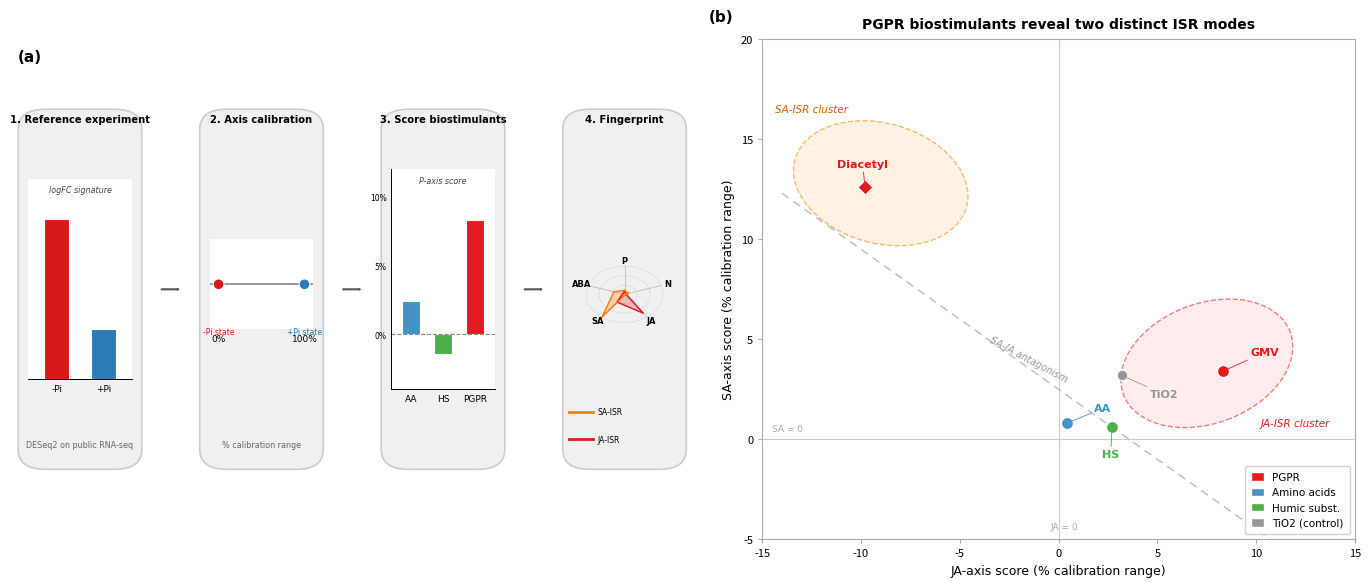

This figure's Python source: (Note: this script raises an exception after producing the figure.)
import numpy as np
import matplotlib
matplotlib.use("Agg")
import matplotlib.pyplot as plt
import matplotlib.patches as mpatches
from matplotlib.patches import FancyBboxPatch, Ellipse
import warnings
warnings.filterwarnings("ignore")

C_BOX    = "#F0F0F0"
C_BOX_ED = "#CCCCCC"
C_ARROW  = "#555555"
C_BLUE   = "#2C7BB6"
C_ORANGE = "#D7191C"
C_AA     = "#4393C3"
C_HS     = "#4DAF4A"
C_PGPR   = "#E41A1C"
C_TIO2   = "#969696"
FONT     = "DejaVu Sans"

def rounded_box(ax, x, y, w, h,
                color=None, edgecolor=None, lw=1.2,
                radius=0.04, zorder=2):
    if color is None: color = C_BOX
    if edgecolor is None: edgecolor = C_BOX_ED
    box = FancyBboxPatch(
        (x, y), w, h,
        boxstyle=f"round,pad=0.0,rounding_size={radius}",
        facecolor=color, edgecolor=edgecolor, linewidth=lw, zorder=zorder,
        transform=ax.transAxes, clip_on=False
    )
    ax.add_patch(box)
    return box

def arrow_ax(ax, x0, y0, x1, y1, color=None, lw=1.5, hw=0.012, hl=0.018):
    if color is None: color = C_ARROW
    ax.annotate("", xy=(x1, y1), xytext=(x0, y0),
        xycoords="axes fraction", textcoords="axes fraction",
        arrowprops=dict(arrowstyle=f"->,head_width={hw},head_length={hl}",
            color=color, lw=lw), zorder=5)

def box_title(ax, x, y, w, text, fontsize=7.5):
    ax.text(x + w/2, y, text, ha="center", va="top",
            fontsize=fontsize, fontweight="bold", fontfamily=FONT,
            transform=ax.transAxes, zorder=6)

def draw_panel_a(ax):
    ax.set_xlim(0, 1)
    ax.set_ylim(0, 1)
    ax.axis("off")
    BOX_H = 0.72; BOX_Y = 0.14; BOX_TOP = BOX_Y + BOX_H
    GAP = 0.025; ARR_W = 0.035; n_boxes = 4; n_gaps = 3
    total_arrow = n_gaps * (GAP*2 + ARR_W)
    BW = (0.98 - total_arrow) / n_boxes
    xs = []; cursor = 0.01
    for i in range(n_boxes):
        xs.append(cursor); cursor += BW
        if i < n_gaps: cursor += GAP*2 + ARR_W
    for x in xs: rounded_box(ax, x, BOX_Y, BW, BOX_H)
    for i in range(n_gaps):
        x0 = xs[i]+BW+GAP; x1 = x0+ARR_W
        arrow_ax(ax, x0, BOX_Y+BOX_H/2, x1, BOX_Y+BOX_H/2)
    mg = 0.015
    # Step 1
    s1x = xs[0]
    ax1 = ax.inset_axes([s1x+mg, BOX_Y+0.18, BW-2*mg, BOX_H-0.32], transform=ax.transAxes)
    ax1.bar([0,1],[3.2,1.0],color=[C_ORANGE,C_BLUE],width=0.55,edgecolor="white",linewidth=0.8)
    ax1.set_xlim(-0.6,1.6); ax1.set_ylim(0,4.0)
    ax1.set_xticks([0,1]); ax1.set_xticklabels(["-Pi","+Pi"],fontsize=6.5,fontfamily=FONT)
    ax1.set_yticks([])
    ax1.spines[["top","right","left"]].set_visible(False)
    ax1.spines["bottom"].set_linewidth(0.7)
    ax1.tick_params(bottom=False,length=0)
    ax1.text(0.5,0.97,"logFC signature",ha="center",va="top",fontsize=5.8,
             fontstyle="italic",fontfamily=FONT,transform=ax1.transAxes,color="#444444")
    box_title(ax,s1x,BOX_TOP-0.01,BW,"1. Reference experiment",fontsize=7.2)
    ax.text(s1x+BW/2,BOX_Y+0.04,"DESeq2 on public RNA-seq",ha="center",va="bottom",
            fontsize=5.8,fontfamily=FONT,color="#666666",transform=ax.transAxes)
    # Step 2
    s2x = xs[1]
    ax2 = ax.inset_axes([s2x+mg, BOX_Y+0.28, BW-2*mg, 0.18], transform=ax.transAxes)
    ax2.set_xlim(-0.1,1.1); ax2.set_ylim(-0.5,0.5)
    ax2.axhline(0,color="#888888",lw=1.2,zorder=1)
    ax2.scatter([0,1],[0,0],s=60,c=[C_ORANGE,C_BLUE],zorder=3,edgecolors="white",linewidths=0.8)
    ax2.set_xticks([0,1]); ax2.set_xticklabels(["0%","100%"],fontsize=6.5,fontfamily=FONT)
    ax2.set_yticks([])
    ax2.spines[["top","right","left","bottom"]].set_visible(False)
    ax2.tick_params(bottom=False,length=0)
    ax2.text(0.0,-0.48,"-Pi state",ha="center",va="top",fontsize=5.5,fontfamily=FONT,color=C_ORANGE)
    ax2.text(1.0,-0.48,"+Pi state",ha="center",va="top",fontsize=5.5,fontfamily=FONT,color=C_BLUE)
    box_title(ax,s2x,BOX_TOP-0.01,BW,"2. Axis calibration",fontsize=7.2)
    ax.text(s2x+BW/2,BOX_Y+0.04,"% calibration range",ha="center",va="bottom",
            fontsize=5.8,fontfamily=FONT,color="#666666",transform=ax.transAxes)
    # Step 3
    s3x = xs[2]
    ax3 = ax.inset_axes([s3x+mg, BOX_Y+0.16, BW-2*mg, BOX_H-0.28], transform=ax.transAxes)
    ax3.bar([0,1,2],[2.4,-1.4,8.3],color=[C_AA,C_HS,C_PGPR],width=0.55,edgecolor="white",linewidth=0.8)
    ax3.axhline(0,color="#888888",lw=0.8,linestyle="--")
    ax3.set_xlim(-0.6,2.6); ax3.set_ylim(-4,12)
    ax3.set_xticks([0,1,2]); ax3.set_xticklabels(["AA","HS","PGPR"],fontsize=6.5,fontfamily=FONT)
    ax3.set_yticks([0,5,10]); ax3.set_yticklabels(["0%","5%","10%"],fontsize=5.5,fontfamily=FONT)
    ax3.spines[["top","right"]].set_visible(False)
    ax3.spines[["left","bottom"]].set_linewidth(0.7)
    ax3.tick_params(length=0)
    ax3.text(0.5,0.97,"P-axis score",ha="center",va="top",fontsize=5.8,
             fontstyle="italic",fontfamily=FONT,transform=ax3.transAxes,color="#444444")
    box_title(ax,s3x,BOX_TOP-0.01,BW,"3. Score biostimulants",fontsize=7.2)
    # Step 4 radar
    s4x = xs[3]
    rcx = s4x + BW/2; rcy = BOX_Y + BOX_H/2 - 0.01
    rr = min(BW,BOX_H)*0.31
    n_ax = 5; lbs = ["P","N","JA","SA","ABA"]
    angs = np.linspace(0,2*np.pi,n_ax,endpoint=False)
    fp1 = np.array([0.12,0.04,0.83,0.34,0.05])
    fp2 = np.array([0.14,0.12,0.02,1.00,0.29])
    for frac in [0.33,0.67,1.0]:
        cpts = np.linspace(0,2*np.pi,100)
        ax.plot(rcx+rr*frac*np.sin(cpts),rcy+rr*frac*np.cos(cpts),
                color="#DDDDDD",lw=0.6,transform=ax.transAxes,zorder=3)
    for a in angs:
        ax.plot([rcx,rcx+rr*np.sin(a)],[rcy,rcy+rr*np.cos(a)],
                color="#BBBBBB",lw=0.6,transform=ax.transAxes,zorder=3)
    for fp,col,alp in [(fp1,C_PGPR,0.25),(fp2,"#FF7F00",0.25)]:
        px=[rcx+rr*fp[i]*np.sin(angs[i]) for i in range(n_ax)]
        py=[rcy+rr*fp[i]*np.cos(angs[i]) for i in range(n_ax)]
        px.append(px[0]); py.append(py[0])
        ax.fill(px,py,color=col,alpha=alp,transform=ax.transAxes,zorder=4)
        ax.plot(px,py,color=col,lw=1.0,transform=ax.transAxes,zorder=5)
    for a,lb in zip(angs,lbs):
        ax.text(rcx+rr*1.18*np.sin(a),rcy+rr*1.18*np.cos(a),lb,
                ha="center",va="center",fontsize=6.0,fontweight="bold",
                fontfamily=FONT,transform=ax.transAxes,zorder=6)
    box_title(ax,s4x,BOX_TOP-0.01,BW,"4. Fingerprint",fontsize=7.2)
    lx=s4x+BW*0.05; ly=BOX_Y+0.06
    for col,lab in [(C_PGPR,"JA-ISR"),("#FF7F00","SA-ISR")]:
        ax.plot([lx,lx+0.035],[ly,ly],color=col,lw=2,transform=ax.transAxes,zorder=6)
        ax.text(lx+0.042,ly,lab,va="center",fontsize=5.5,fontfamily=FONT,
                transform=ax.transAxes,zorder=6)
        ly+=0.055
    ax.text(0.01,0.98,"(a)",ha="left",va="top",fontsize=11,fontweight="bold",
            fontfamily=FONT,transform=ax.transAxes)

def draw_panel_b(ax, standalone=False):
    data = [
        ("GMV",     8.3,  3.4, C_PGPR, "o", 9),
        ("Diacetyl",-9.8,12.6, C_PGPR, "D", 8),
        ("AA",      0.4,  0.8, C_AA,   "o", 9),
        ("HS",      2.7,  0.6, C_HS,   "o", 9),
        ("TiO2",    3.2,  3.2, C_TIO2, "o", 8),
    ]
    ax.set_xlim(-15,15); ax.set_ylim(-5,20)
    ax.set_xlabel("JA-axis score (% calibration range)",fontsize=9,fontfamily=FONT,labelpad=4)
    ax.set_ylabel("SA-axis score (% calibration range)",fontsize=9,fontfamily=FONT,labelpad=4)
    ax.axhline(0,color="#CCCCCC",lw=0.8,zorder=1)
    ax.axvline(0,color="#CCCCCC",lw=0.8,zorder=1)
    ax.set_facecolor("white")
    for sp in ax.spines.values(): sp.set_linewidth(0.8); sp.set_color("#AAAAAA")
    ax.tick_params(labelsize=8,length=3,color="#AAAAAA")
    ja_ell=Ellipse((7.5,3.8),width=9,height=6,angle=20,facecolor="#FFDDDD",
                  edgecolor=C_PGPR,linestyle="--",linewidth=1.0,alpha=0.55,zorder=2)
    ax.add_patch(ja_ell)
    ax.text(12.0,0.8,"JA-ISR cluster",ha="center",va="center",fontsize=7.5,
            color=C_PGPR,fontfamily=FONT,fontstyle="italic",zorder=6)
    sa_ell=Ellipse((-9.0,12.8),width=9,height=6,angle=-15,facecolor="#FFE8CC",
                  edgecolor="#FF7F00",linestyle="--",linewidth=1.0,alpha=0.55,zorder=2)
    ax.add_patch(sa_ell)
    ax.text(-12.5,16.5,"SA-ISR cluster",ha="center",va="center",fontsize=7.5,
            color="#D06000",fontfamily=FONT,fontstyle="italic",zorder=6)
    dx=np.array([-14,14]); dy=-0.7*dx+2.5
    ax.plot(dx,dy,color="#BBBBBB",lw=1.0,linestyle=(0,(6,4)),zorder=2)
    ax.text(-1.5,4.0,"SA-JA antagonism",rotation=-28,ha="center",va="center",
            fontsize=7,color="#999999",fontfamily=FONT,fontstyle="italic",zorder=5)
    offs = {"GMV":(1.4,0.8),"Diacetyl":(-1.4,1.0),"AA":(1.4,0.6),"HS":(-0.5,-1.5),"TiO2":(1.4,-1.1)}
    for nm,ja,sa,col,mk,ms in data:
        ax.scatter(ja,sa,s=ms**2*0.9,c=col,marker=mk,edgecolors="white",linewidths=0.8,zorder=7)
        ddx,ddy=offs.get(nm,(1.0,0.5))
        ax.annotate(nm,xy=(ja,sa),xytext=(ja+ddx,sa+ddy),fontsize=8,fontfamily=FONT,
                    color=col,fontweight="bold",
                    arrowprops=dict(arrowstyle="-",color=col,lw=0.6,shrinkA=0,shrinkB=4),zorder=8)
    legend_items=[
        mpatches.Patch(facecolor=C_PGPR,edgecolor="white",label="PGPR"),
        mpatches.Patch(facecolor=C_AA,edgecolor="white",label="Amino acids"),
        mpatches.Patch(facecolor=C_HS,edgecolor="white",label="Humic subst."),
        mpatches.Patch(facecolor=C_TIO2,edgecolor="white",label="TiO2 (control)"),
    ]
    ax.legend(handles=legend_items,loc="lower right",fontsize=7.5,framealpha=0.9,
              edgecolor="#CCCCCC",handlelength=1.2,handleheight=0.9,borderpad=0.6,
              prop={"family":FONT,"size":7.5})
    ax.set_title("PGPR biostimulants reveal two distinct ISR modes",
                 fontsize=10,fontfamily=FONT,fontweight="bold",pad=8)
    ax.text(-0.09,1.03,"(b)",ha="left",va="bottom",fontsize=11,fontweight="bold",
            fontfamily=FONT,transform=ax.transAxes)
    ax.text(0.3,-4.5,"JA = 0",fontsize=6.5,color="#AAAAAA",fontfamily=FONT,ha="center")
    ax.text(-14.5,0.4,"SA = 0",fontsize=6.5,color="#AAAAAA",fontfamily=FONT,ha="left")

OUT="C:/Users/moshe/Dropbox/ISF 2025/state_space_figures"
fig,axes=plt.subplots(1,2,figsize=(14,6),gridspec_kw={"width_ratios":[1.15,1.0]})
fig.patch.set_facecolor("white")
draw_panel_a(axes[0])
draw_panel_b(axes[1])
plt.tight_layout(pad=1.2,w_pad=2.0)
p1=f"{OUT}/Fig1_framework_schematic.png"
fig.savefig(p1,dpi=300,bbox_inches="tight",facecolor="white",edgecolor="none")
plt.close(fig); print("Saved:",p1)
fig2,ax2=plt.subplots(figsize=(7,6))
fig2.patch.set_facecolor("white")
draw_panel_b(ax2,standalone=True)
plt.tight_layout(pad=1.2)
p2=f"{OUT}/Fig1b_PGPR_split_scatter.png"
fig2.savefig(p2,dpi=300,bbox_inches="tight",facecolor="white",edgecolor="none")
plt.close(fig2); print("Saved:",p2)
print("Done.")
